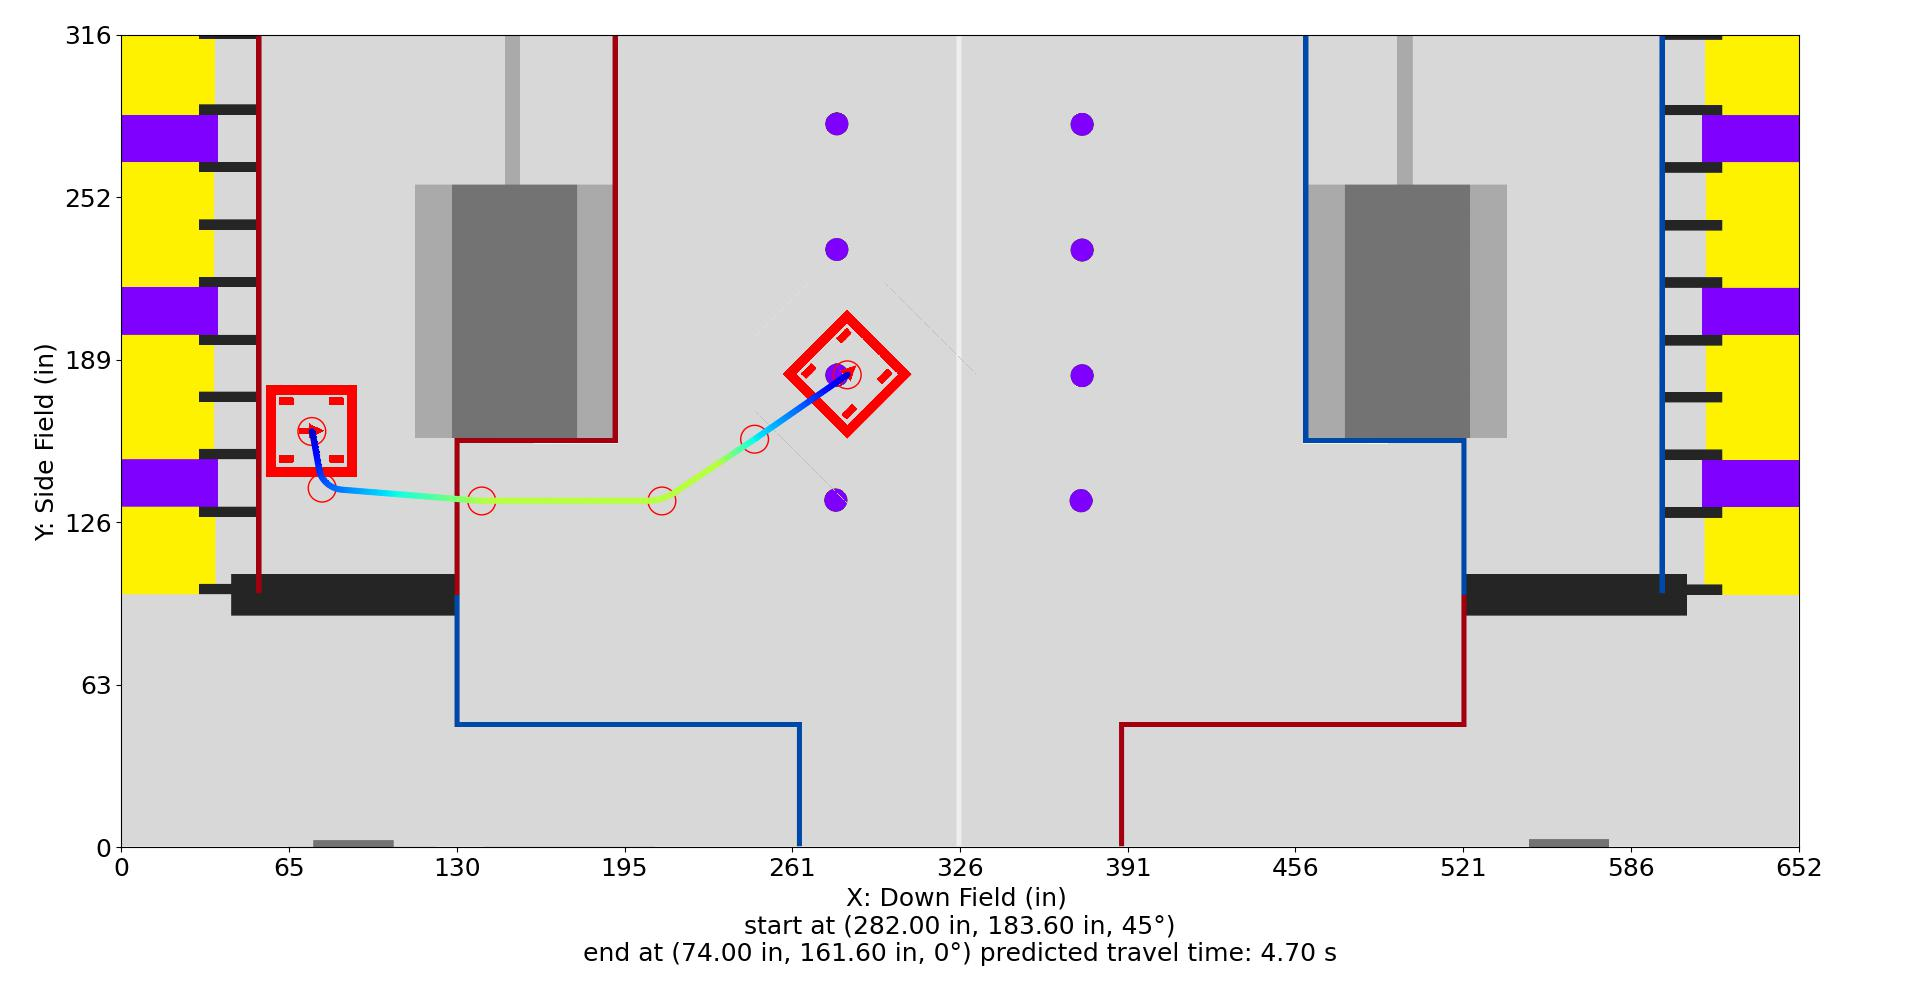

The file beside this chart, header and first rows:
Distance (in), Time (s), X (in), Y (in), Velocity (in/s), Orientation (deg), Touch, Rotational Velocity (deg/s), Way X (in), Way Y (in), Way Velocity (in/s), Way Orientation (deg), Way Turn Radius (in), Touch this Point
0.0, 0.0, 282.0, 183.6, 12.0, 45.0, 0, 0.0, 282.0, 183.6, 12.0, 45.0, 3.0, 0
1, 0.0797, 281.2, 183, 13.1, 44.49, 0, -7.509, 246.0, 158.6, 60.0, 0.0, 3.0, 0
2, 0.153, 280.4, 182.5, 14.19, 43.58, 0, -14.46, 210.0, 134.6, 96.0, 0.0, 20.0, 0
3, 0.2208, 279.5, 181.9, 15.29, 42.34, 0, -20.93, 140.0, 134.6, 96.0, 0.0, 3.0, 0
4, 0.284, 278.7, 181.3, 16.38, 40.84, 0, -26.98, 78.0, 139.6, 36.0, 0.0, 10.0, 0
5, 0.3431, 277.9, 180.7, 17.48, 39.13, 0, -32.67, 74.0, 161.6, 12.0, 0.0, 3.0, 0
6, 0.3986, 277.1, 180.2, 18.57, 37.25, 0, -38.03, , , , , , 
7, 0.4509, 276.3, 179.6, 19.67, 35.23, 0, -43.09, , , , , , 
8, 0.5003, 275.4, 179, 20.76, 33.09, 0, -47.9, , , , , , 
9, 0.5473, 274.6, 178.5, 21.86, 30.97, 0, -49.82, , , , , , 
10, 0.5919, 273.8, 177.9, 22.95, 28.95, 0, -49.82, , , , , , 
11, 0.6345, 273, 177.3, 24.05, 27.01, 0, -49.82, , , , , , 
12, 0.6751, 272.1, 176.8, 25.14, 25.15, 0, -49.82, , , , , , 
13, 0.714, 271.3, 176.2, 26.24, 23.36, 0, -49.82, , , , , , 
14, 0.7514, 270.5, 175.6, 27.33, 21.64, 0, -49.82, , , , , , 
15, 0.7872, 269.7, 175, 28.43, 19.98, 0, -49.82, , , , , , 
16, 0.8218, 268.9, 174.5, 29.52, 18.39, 0, -49.82, , , , , , 
17, 0.855, 268, 173.9, 30.62, 16.84, 0, -49.82, , , , , , 
18, 0.8871, 267.2, 173.3, 31.71, 15.35, 0, -49.82, , , , , , 
19, 0.9181, 266.4, 172.8, 32.81, 13.9, 0, -49.82, , , , , , 
20, 0.9481, 265.6, 172.2, 33.9, 12.5, 0, -49.82, , , , , , 
21, 0.9771, 264.8, 171.6, 35, 11.2, 0, -47.53, , , , , , 
22, 1.005, 263.9, 171.1, 36.09, 10.02, 0, -44.74, , , , , , 
23, 1.033, 263.1, 170.5, 37.19, 8.934, 0, -42.02, , , , , , 
24, 1.059, 262.3, 169.9, 38.28, 7.948, 0, -39.38, , , , , , 
25, 1.085, 261.5, 169.3, 39.38, 7.05, 0, -36.82, , , , , , 
26, 1.11, 260.6, 168.8, 40.47, 6.235, 0, -34.32, , , , , , 
27, 1.134, 259.8, 168.2, 41.57, 5.497, 0, -31.89, , , , , , 
28, 1.158, 259, 167.6, 42.66, 4.831, 0, -29.52, , , , , , 
29, 1.181, 258.2, 167.1, 43.76, 4.232, 0, -27.2, , , , , , 
30, 1.204, 257.4, 166.5, 44.85, 3.695, 0, -24.95, , , , , , 
31, 1.226, 256.5, 165.9, 45.95, 3.218, 0, -22.74, , , , , , 
32, 1.247, 255.7, 165.3, 47.05, 2.795, 0, -20.59, , , , , , 
33, 1.268, 254.9, 164.8, 48.14, 2.423, 0, -18.49, , , , , , 
34, 1.289, 254.1, 164.2, 49.24, 2.1, 0, -16.43, , , , , , 
35, 1.309, 253.3, 163.6, 50.33, 1.823, 0, -14.42, , , , , , 
36, 1.328, 252.4, 163.1, 51.43, 1.588, 0, -12.45, , , , , , 
37, 1.348, 251.6, 162.5, 52.52, 1.394, 0, -10.51, , , , , , 
38, 1.367, 250.8, 161.9, 53.62, 1.238, 0, -8.623, , , , , , 
39, 1.385, 250, 161.4, 54.71, 1.118, 0, -6.769, , , , , , 
40, 1.403, 249.1, 160.8, 55.81, 1.032, 0, -4.951, , , , , , 
41, 1.421, 248.3, 160.2, 56.9, 0.9778, 0, -3.168, , , , , , 
42, 1.438, 247.5, 159.6, 58, 0.0, 0, -1.418, , , , , , 
43, 1.455, 246.7, 159.1, 59.09, 0.0, 0, 0.0, , , , , , 
43.83, 1.469, 246.0, 158.6, 60.74, 0.0, 0, 0.0, , , , , , 
44.83, 1.485, 245.2, 158, 62.72, 0.0, 0, 0.0, , , , , , 
45.83, 1.501, 244.3, 157.5, 64.71, 0.0, 0, 0.0, , , , , , 
46.83, 1.516, 243.5, 156.9, 66.69, 0.0, 0, 0.0, , , , , , 
47.83, 1.531, 242.7, 156.4, 68.68, 0.0, 0, 0.0, , , , , , 
48.83, 1.545, 241.8, 155.8, 70.66, 0.0, 0, 0.0, , , , , , 
49.83, 1.559, 241, 155.3, 72.65, 0.0, 0, 0.0, , , , , , 
50.83, 1.573, 240.2, 154.7, 74.63, 0.0, 0, 0.0, , , , , , 
51.83, 1.586, 239.3, 154.2, 76.62, 0.0, 0, 0.0, , , , , , 
52.83, 1.599, 238.5, 153.6, 78.6, 0.0, 0, 0.0, , , , , , 
53.83, 1.612, 237.7, 153.1, 80.59, 0.0, 0, 0.0, , , , , , 
54.83, 1.624, 236.8, 152.5, 82.57, 0.0, 0, 0.0, , , , , , 
55.83, 1.636, 236, 151.9, 84.56, 0.0, 0, -0.0, , , , , , 
56.83, 1.648, 235.2, 151.4, 86.54, 0.0, 0, -0.0, , , , , , 
57.83, 1.659, 234.4, 150.8, 88.53, 0.0, 0, -0.0, , , , , , 
58.83, 1.67, 233.5, 150.3, 90.52, 0.0, 0, -0.0, , , , , , 
... 181 more rows
